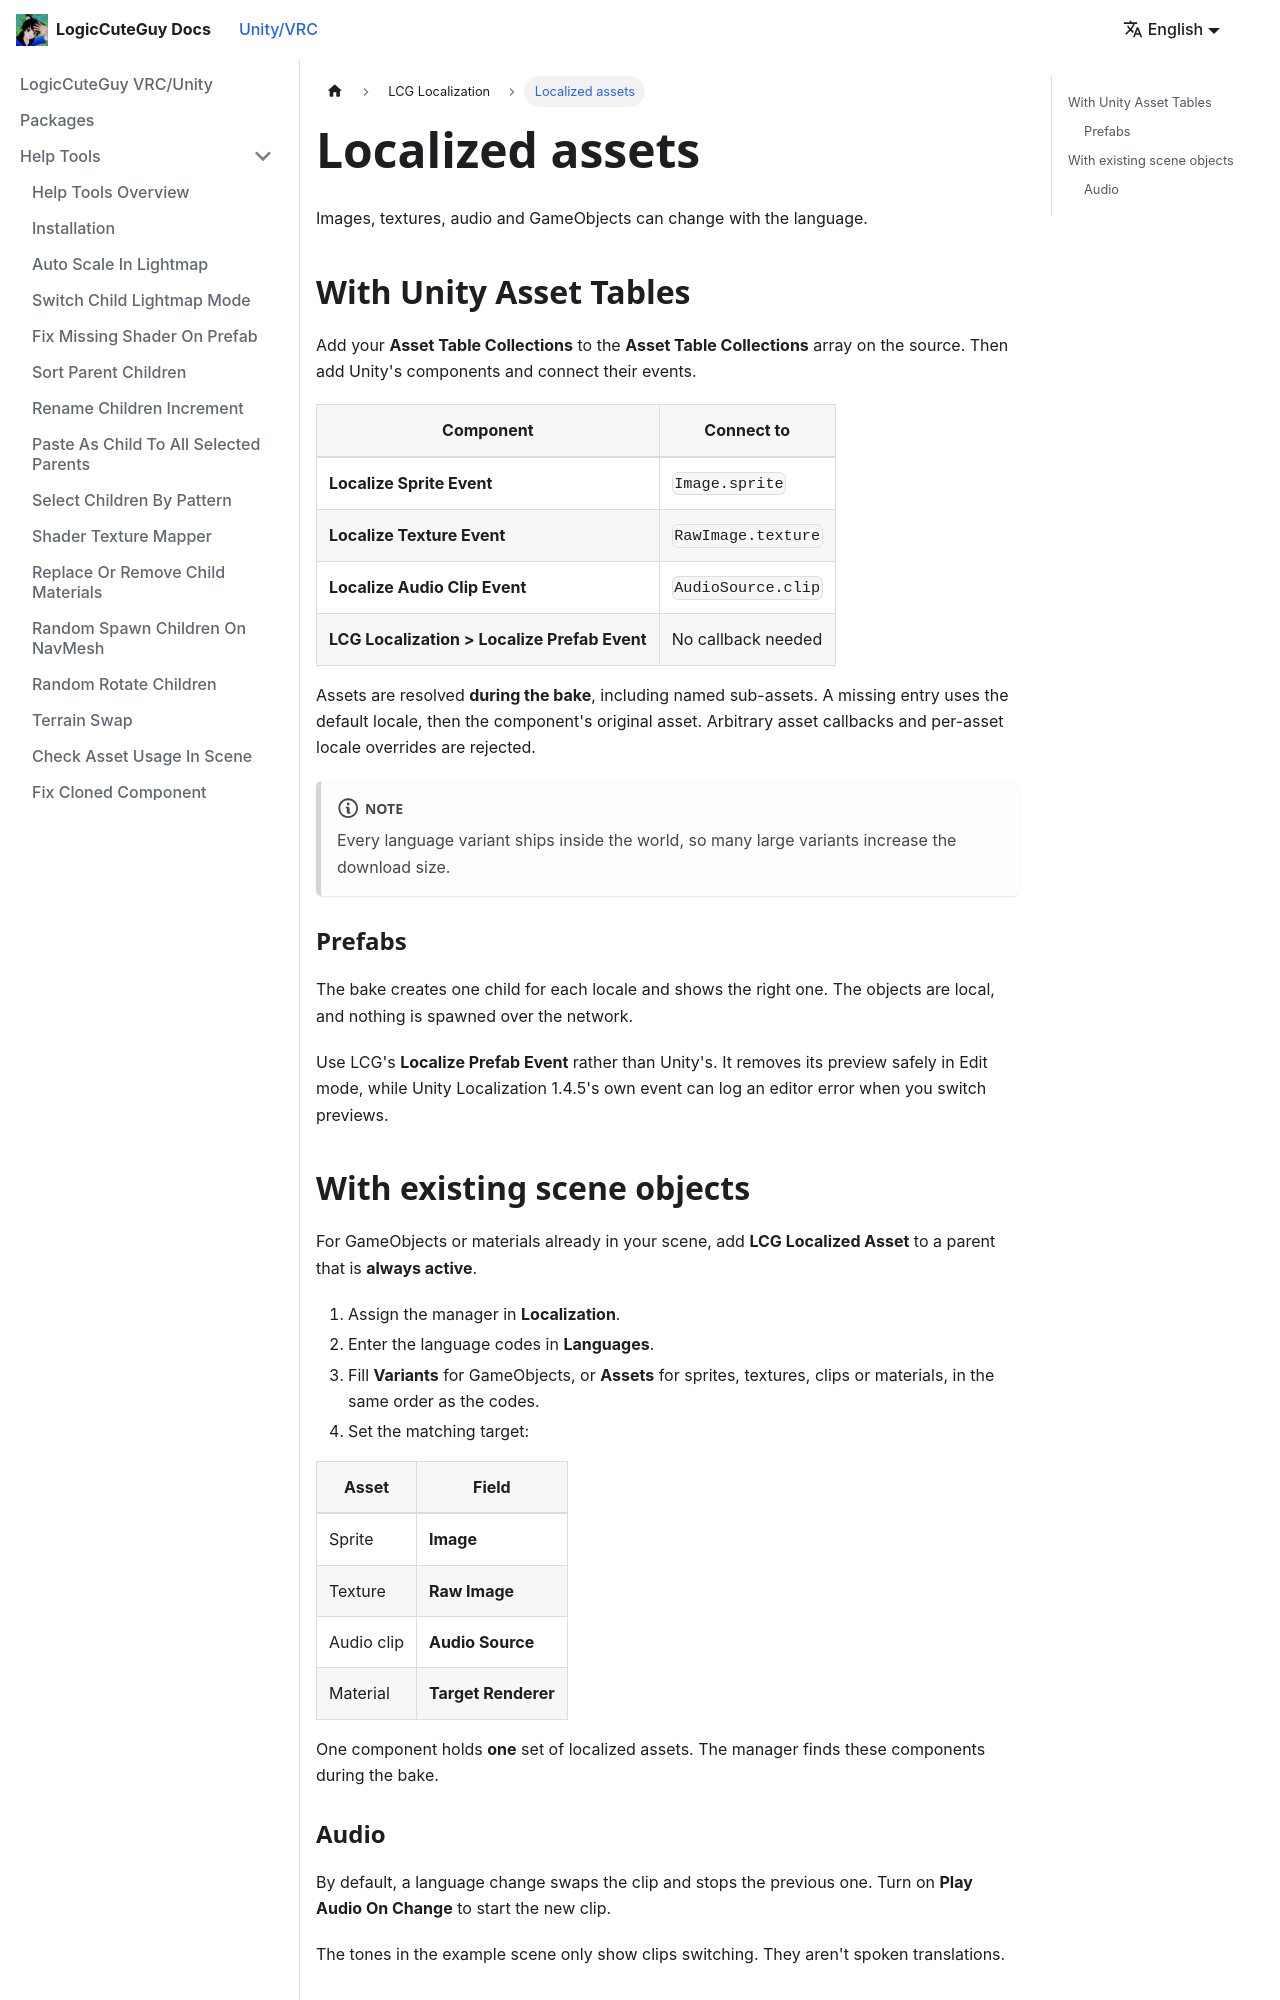

repository: LogicCuteGuy/docs · page: unity-vrc/lcglocalization/assets.html · generator: docusaurus

---
sidebar_position: 3
---

# Localized assets

Images, textures, audio and GameObjects can change with the language.

## With Unity Asset Tables

Add your **Asset Table Collections** to the **Asset Table Collections** array on the source. Then add Unity's components and connect their events.

| Component | Connect to |
|---|---|
| **Localize Sprite Event** | `Image.sprite` |
| **Localize Texture Event** | `RawImage.texture` |
| **Localize Audio Clip Event** | `AudioSource.clip` |
| **LCG Localization > Localize Prefab Event** | No callback needed |

Assets are resolved **during the bake**, including named sub-assets. A missing entry uses the default locale, then the component's original asset. Arbitrary asset callbacks and per-asset locale overrides are rejected.

:::note
Every language variant ships inside the world, so many large variants increase the download size.
:::

### Prefabs

The bake creates one child for each locale and shows the right one. The objects are local, and nothing is spawned over the network.

Use LCG's **Localize Prefab Event** rather than Unity's. It removes its preview safely in Edit mode, while Unity Localization 1.4.5's own event can log an editor error when you switch previews.
